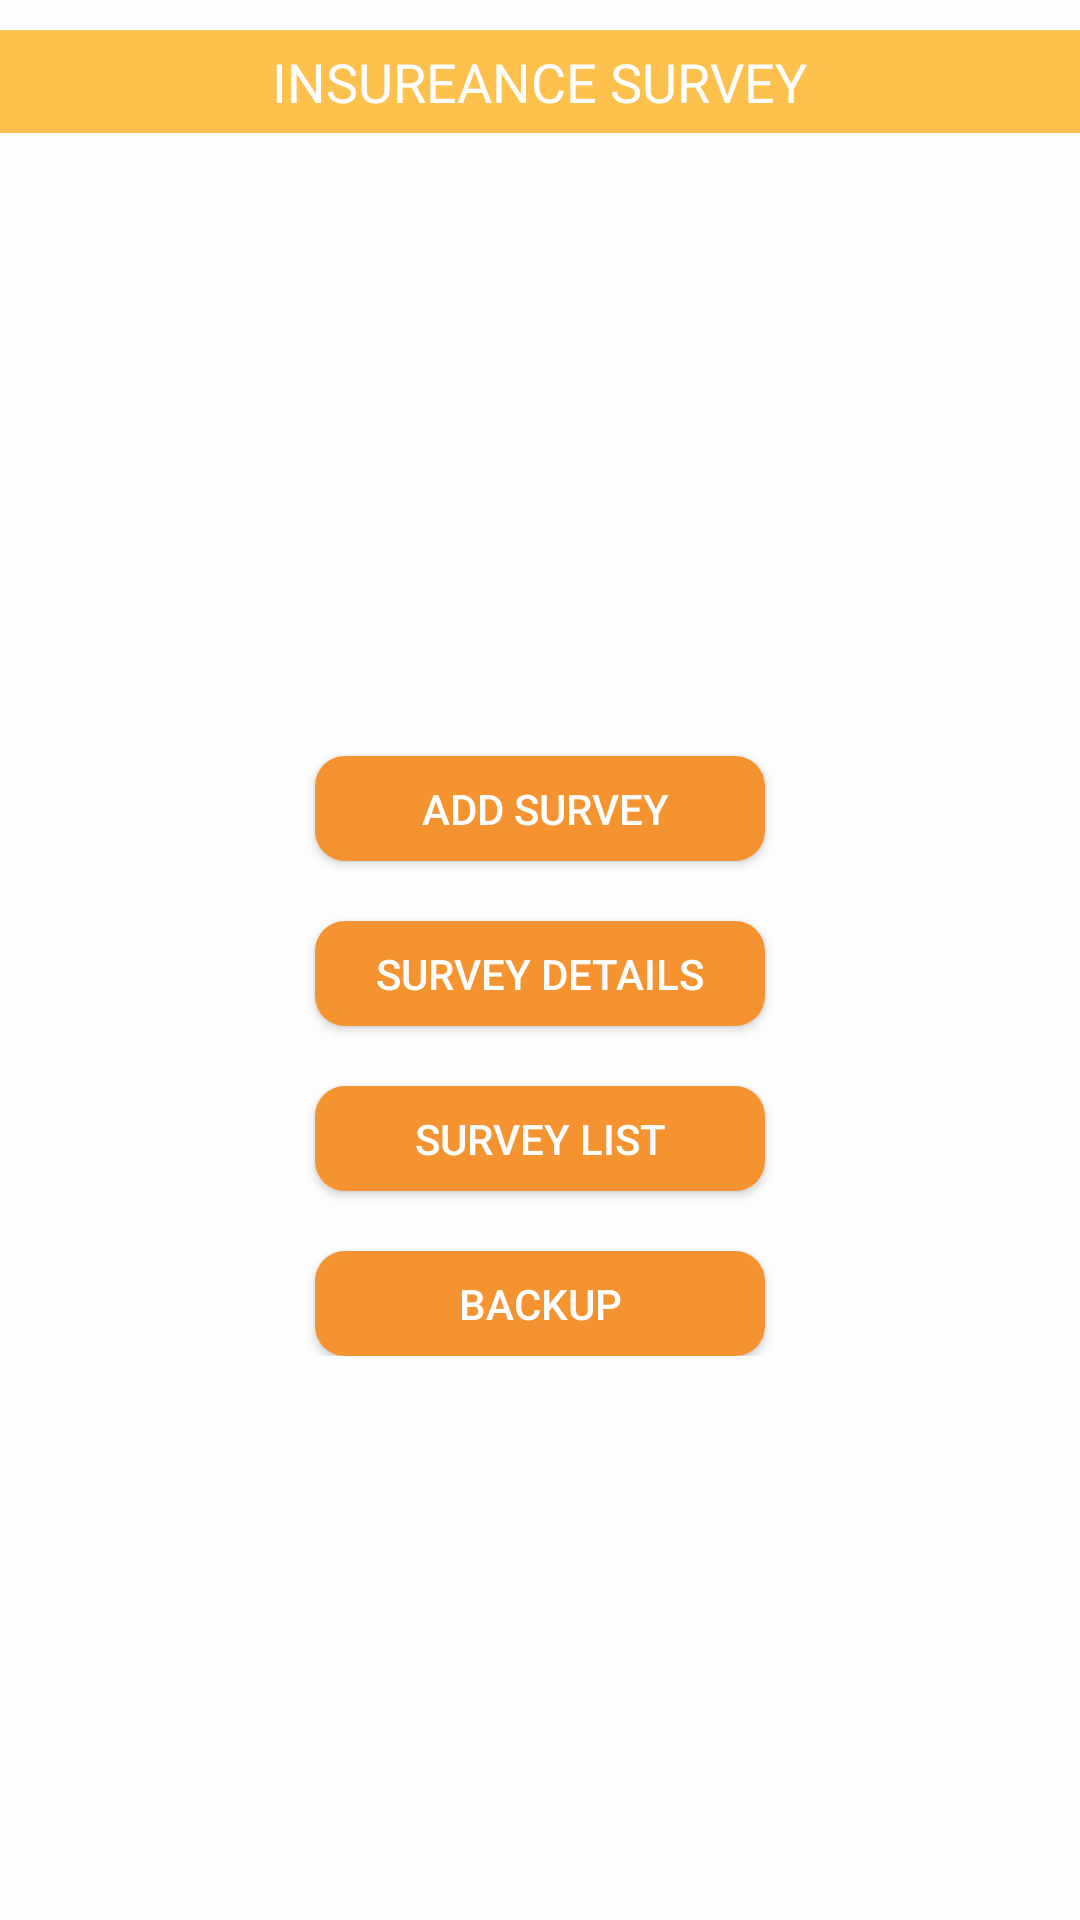

Produce the Android XML layout that renders to this screen, including the resource entries it uses.
<!-- AndroidManifest.xml: application theme AppTheme -->
<!-- res/layout/activity_main.xml -->
<?xml version="1.0" encoding="utf-8"?>
<LinearLayout xmlns:android="http://schemas.android.com/apk/res/android"
    android:layout_width="match_parent"
    android:layout_height="match_parent"
    android:background="#fdfdfd"
    android:orientation="vertical">

    <TableRow
        android:id="@+id/tableRow1"
        android:layout_width="match_parent"
        android:layout_height="wrap_content"
        android:background="#ffc14d"
        android:gravity="center"
        android:layout_marginTop="10dp">

        <TextView
            android:id="@+id/textView1"
            android:layout_width="wrap_content"
            android:layout_height="wrap_content"
            android:gravity="center"
            android:padding="5dp"
            android:text="@string/title_name"
            android:textAppearance="?android:attr/textAppearanceMedium"
            android:textColor="#ffffff"
            android:textSize="18dp" />
    </TableRow>

    <ScrollView
        android:layout_width="match_parent"
        android:layout_height="match_parent"
        android:layout_gravity="center_horizontal">

        <LinearLayout
            android:layout_width="match_parent"
            android:layout_height="wrap_content"
            android:orientation="vertical"
            android:layout_gravity="center_vertical|center_horizontal">

            
                
                
                
                
                

                
                    
                    
                    
                    
                    
                    
                    
                    
                    
            

            
                
                
                
                
                
                
                
                

            <Button
                android:id="@+id/btn_addsurvey"
                android:layout_width="150dp"
                android:layout_height="35dp"
                android:layout_gravity="center"
                android:layout_marginTop="20dp"
                android:background="@drawable/nbutton"
                android:text=" Add Survey"
                android:textColor="#ffffff" />

            <Button
                android:id="@+id/btn_surveydetails"
                android:layout_width="150dp"
                android:layout_height="35dp"
                android:layout_gravity="center"
                android:layout_marginTop="20dp"
                android:background="@drawable/nbutton"
                android:text="Survey details"
                android:textColor="#ffffff" />


            <Button
                android:id="@+id/btn_showsurvey_details"
                android:layout_width="150dp"
                android:layout_height="35dp"
                android:layout_gravity="center"
                android:layout_marginTop="20dp"
                android:background="@drawable/nbutton"
                android:text="Survey List"
                android:textColor="#ffffff" />


            <Button
                android:id="@+id/btn_getbackup"
                android:layout_width="150dp"
                android:layout_height="35dp"
                android:layout_gravity="center"
                android:layout_marginTop="20dp"
                android:background="@drawable/nbutton"
                android:text="Backup"
                android:textColor="#ffffff" />

            
                
                
                
                
                
                
                
                

            
                
                
                
                
                

                
                    
                    
                    
                    
                    
                    
                    
                    
                    
            

            
                
                
                
                
                
                
                
                
                
        </LinearLayout>
    </ScrollView>
</LinearLayout>
<!-- resources referenced by this layout -->
<resources>
  <!-- drawable nbutton (drawable) -->
  <?xml version="1.0" encoding="utf-8"?>
  <selector xmlns:android="http://schemas.android.com/apk/res/android">
  
      <item android:drawable="@drawable/default_button1" 
          android:state_pressed="true"/>
  
      
  
      <item android:drawable="@drawable/default_button"/>
  
      
  
  </selector>
  <string name="title_name">INSUREANCE SURVEY</string>
  <style name="AppTheme" parent="Theme.AppCompat.Light.DarkActionBar">
          
          <item name="colorPrimary">@color/colorPrimary</item>
          <item name="colorPrimaryDark">@color/colorPrimaryDark</item>
          <item name="colorAccent">@color/colorAccent</item>
      </style>
  <!-- drawable default_button1 (drawable) -->
  <?xml version="1.0" encoding="utf-8"?>
  <shape xmlns:android="http://schemas.android.com/apk/res/android"
      android:padding="50dp"
      android:shape="rectangle"
      android:state_pressed="true" >
      
      <solid android:color="#d09d72" />
      <corners android:radius="10dp" />
  
  </shape>
  <!-- drawable default_button (drawable) -->
  <?xml version="1.0" encoding="utf-8"?>
  <shape xmlns:android="http://schemas.android.com/apk/res/android"
      android:padding="50dp"
      android:shape="rectangle"
      android:state_pressed="true" >
      
      <solid android:color="#f59331" />
      <corners android:radius="10dp" />
  
  </shape>
  <color name="colorPrimary">#8b60c8</color>
  <color name="colorPrimaryDark">#633C99</color>
  <color name="colorAccent">#8b60c8</color>
</resources>
